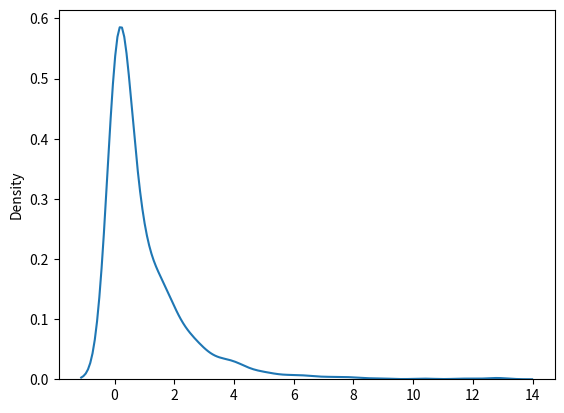
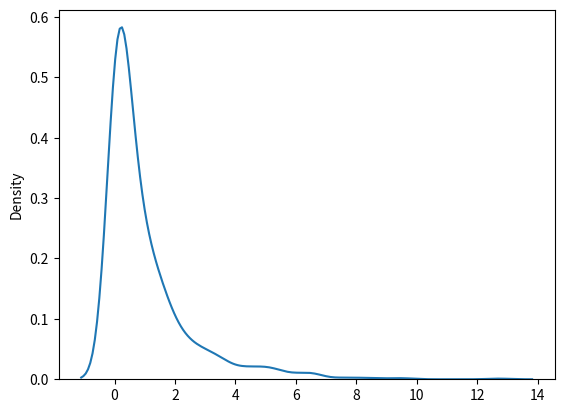

Reproduce these figures in Python, in order.
#Chi-square distribution, it is basically used as a basis to verify the hypothesis

 #param - DF (degree of freedom),

#size sample for square distribution with DF 2 with size 2 * 3.

from numpy import random
sharad = random.chisquare(df=2, size=(2,3))
print(sharad)

#Visualisation of square.

from numpy import random
import matplotlib.pyplot as plt
import seaborn as sns

sns.distplot(random.chisquare(df =1, size=1000),hist=False)
plt.show()

#Rayleigh distribution

 #Rayleigh distribution -  it is used in single processing,

 #param - scale (standard deviation),

# how flat the distribution is, default (1.0) size,

# sample call r1 with scale of 20 with size of 2* 3.

from numpy import random
sharad = random.rayleigh(scale=2, size=(2,3))
print(sharad)

#Visualization of  Rayleigh distribution.the distribution

from numpy import random
import matplotlib.pyplot as plt
import seaborn as sns

sns.distplot(random.chisquare(df =1, size=1000),hist=False)
plt.show()
